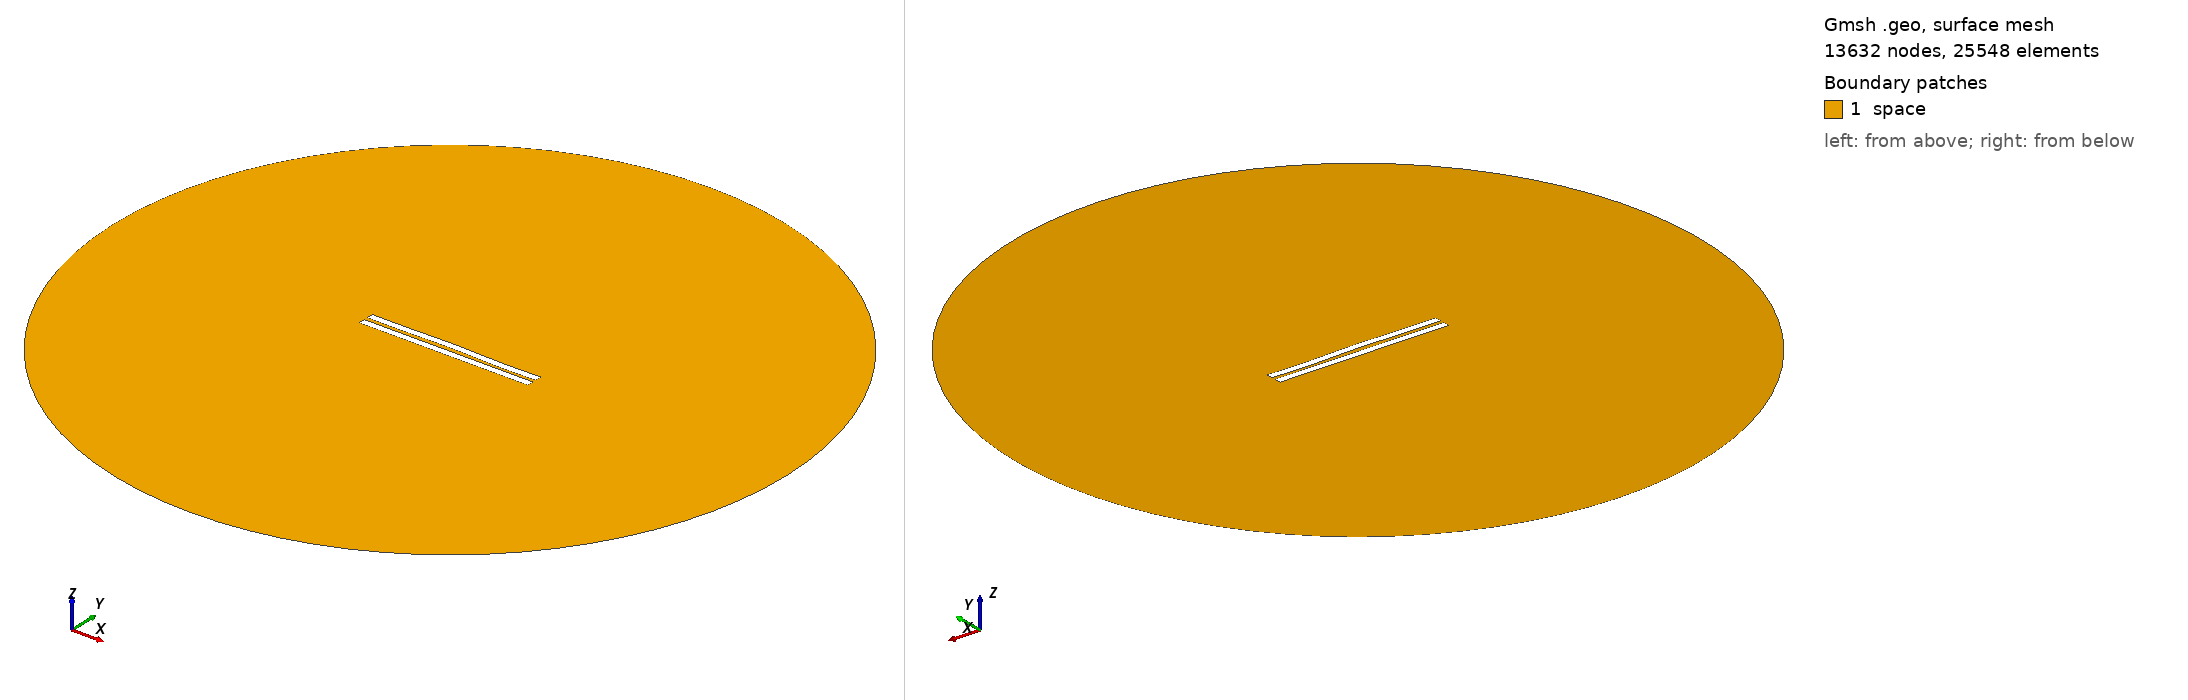

Gmsh geometry script, surface-meshed: 13632 nodes, 25548 surface elements. Boundary patches (legend numbers): 1 space. Left view from above one corner, right view from below the opposite corner. Legend entries are the model's physical surfaces. The drawing asked Gmsh for element sizes between 1% and 20% of the model's largest extent; the script's own settings can give other sizes.

=== 2616.geo (drawn) ===
//---------------------------------------
// Geometry kernel
//---------------------------------------

SetFactory("OpenCASCADE");



//---------------------------------------
// Parameters of the geometry
//---------------------------------------

// Overetch of the upper plate
overetch = 0.0;

// Distance between the plates
distance = 2.5;

// Discretization over the x axis (for the deformation)
nx = 50; 

// Length of the plate
L = 100 - overetch; 

// Number of modes
n = 4; 

// 1st mode coefficient
coeff(1) = -0.15;
beta(1) = 0.596864 * 3.1415926535 / L;

// 2nd mode coefficient
coeff(2) = 0.15;
beta(2) = 1.49418 * 3.1415926535 / L;

// 3rd mode coefficient
coeff(3) = 0.07499999999999998;
beta(3) = 2.50025 * 3.1415926535 / L;

// 4th mode coefficient
coeff(4) = -0.15;
beta(4) = 3.49999 * 3.1415926535 / L;



//---------------------------------------
// Upper plate (deformed rectangle)
//---------------------------------------

// Coordiantes of the upper plate
xmin = -50;
xmax = 50 - overetch;

// Height of the upper plate
yheight = 4 - 2 * overetch;

// Indexes of the points
UpperID[] = {};
LowerID[] = {};
LeftID[] = {};
RightID[] = {};

// Point index
p = 1;

// Horizontal edges
For i In {1:nx}
    x = xmin + (i-1)*(xmax - xmin)/(nx-1);

    y_bottom = distance / 2 + overetch;
    For j In {1:n}
        C = (Cosh(beta(j)*L) + Cos(beta(j)*L)) / (Sinh(beta(j)*L) + Sin(beta(j)*L));
        y_bottom  = y_bottom + coeff(j) * (Cosh(beta(j)*(x+50)) - Cos(beta(j)*(x+50)) - C * (Sinh(beta(j)*(x+50)) - Sin(beta(j)*(x+50))));
    EndFor

    y_top = y_bottom + yheight;

    Point(p) = {x, y_top, 0, 1.0};
    UpperID[i] = p;
    p = p + 1;

    Point(p) = {x, y_bottom, 0, 1.0};
    LowerID[i] = p;
    p = p + 1;
EndFor

// Create point lists
UpperPts[] = {}; LowerPts[] = {};
For i In {1:nx}
  UpperPts[] += {UpperID[i]};
  LowerPts[] += {LowerID[i]};
EndFor

// Build splines
Spline(1) = {UpperPts[]};
Spline(2) = {LowerPts[]};
Line(3) = {LowerPts[nx-1], UpperPts[nx-1]};
Line(4) = {LowerPts[0], UpperPts[0]};

// Build the plane surface
Curve Loop(1) = {2, 3, -1, -4};
Plane Surface(1) = {1};



//---------------------------------------
// Lower plate (rectangle)
//---------------------------------------

// Vertices
Point(1001) = {-50, -1, 0, 1.0};
Point(1002) = { 50, -1, 0, 1.0};
Point(1003) = { 50,  -5, 0, 1.0};
Point(1004) = {-50,  -5, 0, 1.0};

// Edges
Line(5) = {1001, 1002};
Line(6) = {1002, 1003};
Line(7) = {1003, 1004};
Line(8) = {1004, 1001};

// Plane surface
Line Loop(2) = {5, 6, 7, 8};
Plane Surface(2) = {2}; 



//---------------------------------------
// Outer (fictious) boundary
//---------------------------------------

// Points
Point(1005) = {0, 0, 0};       // Center
Point(1006) = {200, 0, 0};     // Start point
Point(1007) = {0, 200, 0};     // 90 degrees
Point(1008) = {-200, 0, 0};    // 180 degrees
Point(1009) = {0, -200, 0};    // 270 degrees

// Circle arcs (each needs start, center, end)
Circle(9) = {1006, 1005, 1007};
Circle(10) = {1007, 1005, 1008};
Circle(11) = {1008, 1005, 1009};
Circle(12) = {1009, 1005, 1006};

// Plane surface for the entire domain
Curve Loop(3) = {9, 10, 11, 12};
Surface(3) = {3};

// Subtract the plates from the whole domain to obtain the actual domain where we want to solve the equations
BooleanDifference{ Surface{3}; Delete; }{ Surface{1}; Surface{2}; Delete; }




//---------------------------------------
// Transfinite Lines/Curves
//---------------------------------------

// Set the number of points on the boundaries
r = 7;

// Plates
Transfinite Curve {1, 2} = 50*r Using Progression 1;
Transfinite Curve {3, 4} = 2*r Using Progression 1;
Transfinite Line {5, 7} = 50*r Using Progression 1;
Transfinite Line {6, 8} = 2*r Using Progression 1;

// Outer boundary
Transfinite Line {9, 10, 11, 12} = 20 Using Progression 1;



//---------------------------------------
// Physical groups
//---------------------------------------                

// Physical curves (boundaries)
Physical Line("force_segment", 10) = {2};
Physical Line("upper_plate", 11) = {1, 3, 4};
Physical Line("lower_plate", 12) = {5, 6, 7, 8};
Physical Line("boundary", 20) = {9, 10, 11, 12};

// Physical Surfaces
Physical Surface("space", 30) = {3};



//---------------------------------------
// 6. Generate the Mesh
//---------------------------------------

// 2D mesh generation
Mesh 2;
